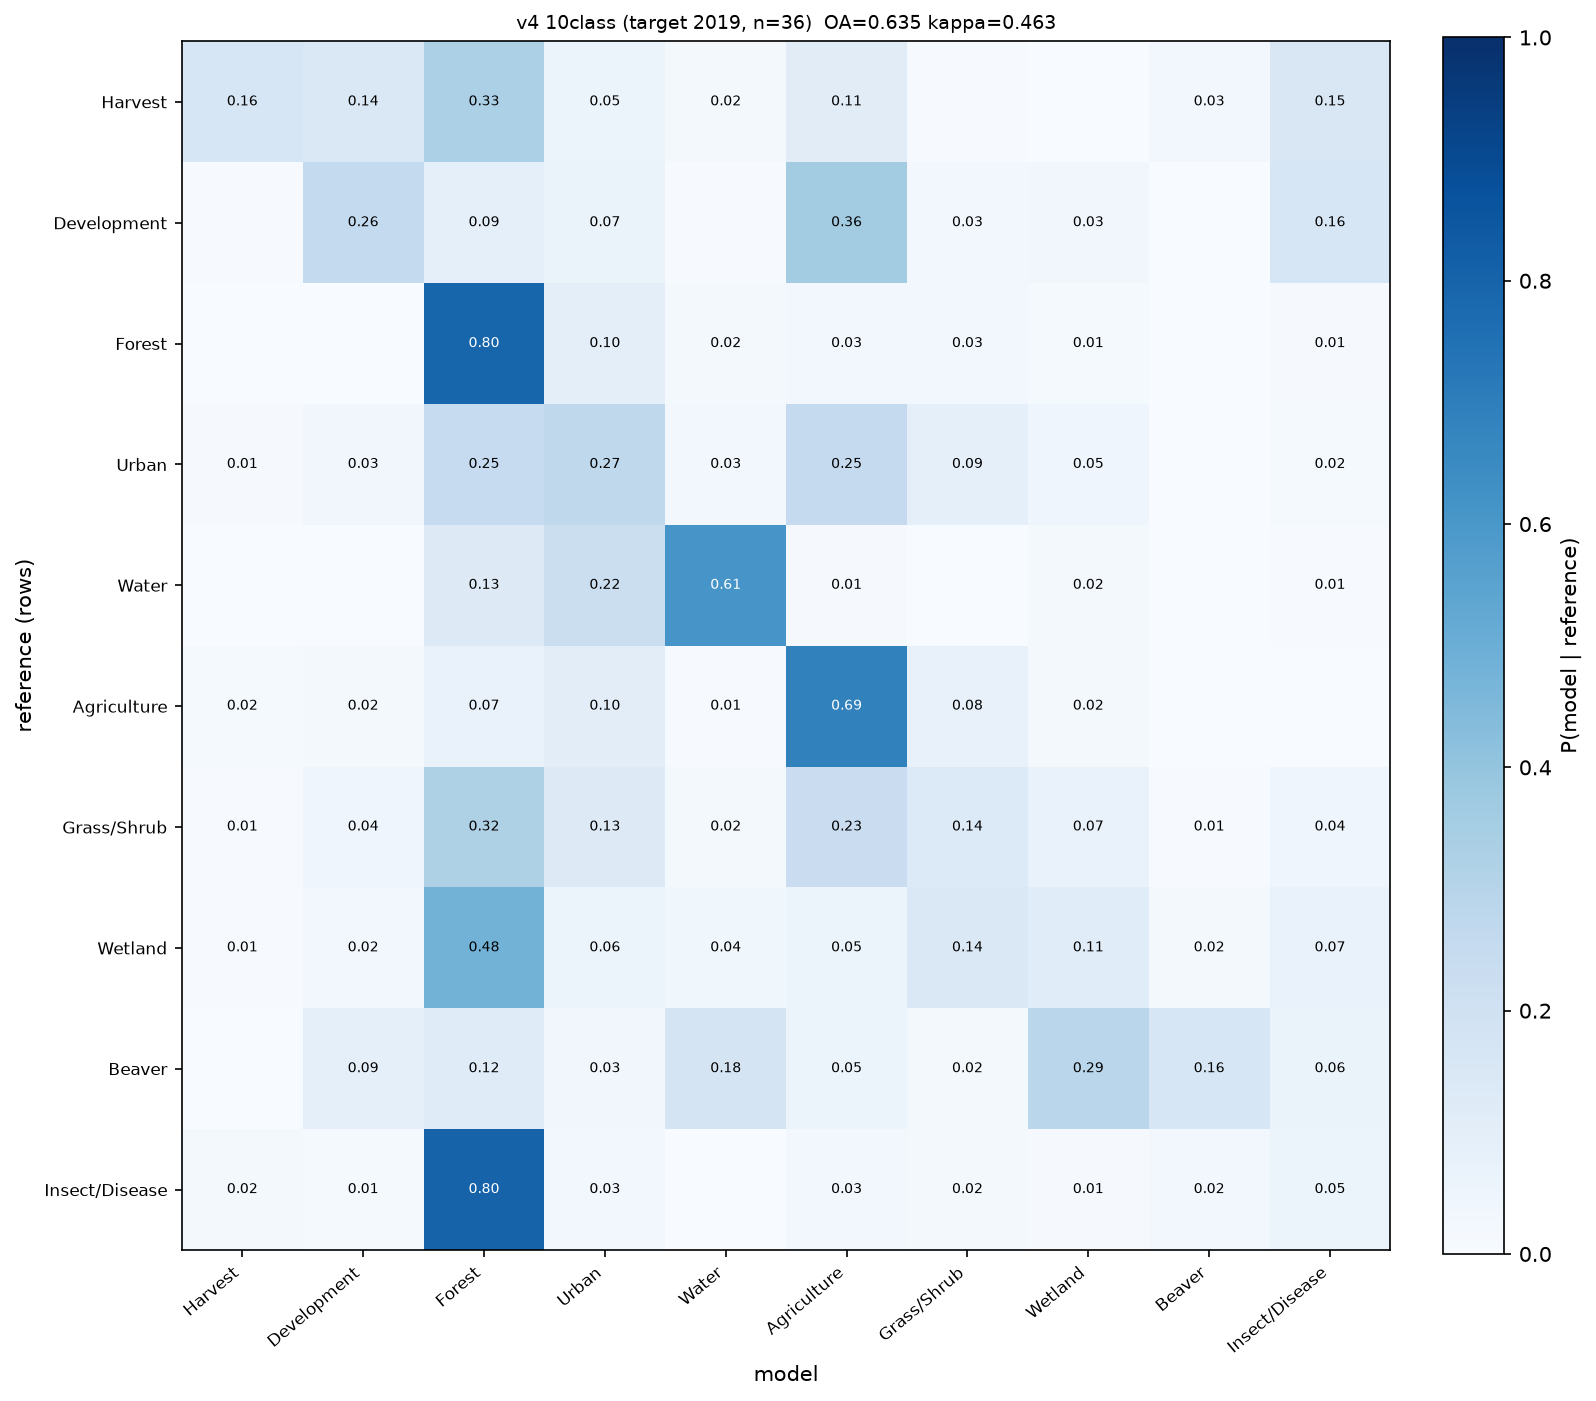

The table this chart was drawn from, first rows:
, Harvest, Development, Forest, Urban, Water, Agriculture, Grass/Shrub, Wetland, Beaver, Insect/Disease
Harvest, 0.1577, 0.1432, 0.3312, 0.0529, 0.0186, 0.1098, 0.0049, 0.0035, 0.0291, 0.1491
Development, 0.0049, 0.2571, 0.0881, 0.0657, 0.0049, 0.3593, 0.0292, 0.0316, 0.0024, 0.1568
Forest, 0.0031, 0.0032, 0.7956, 0.098, 0.0159, 0.0282, 0.0284, 0.015, 0.0026, 0.01
Urban, 0.0116, 0.0345, 0.2478, 0.273, 0.0262, 0.2511, 0.0926, 0.0454, 0.0025, 0.0154
Water, 0.0004, 0.0025, 0.1289, 0.2217, 0.6074, 0.0106, 0.0037, 0.0157, 0.0034, 0.0056
Agriculture, 0.0156, 0.0224, 0.0681, 0.1032, 0.0064, 0.686, 0.0773, 0.0171, 0.0007, 0.0034
Grass/Shrub, 0.0071, 0.0446, 0.3234, 0.1328, 0.0166, 0.228, 0.1352, 0.0675, 0.0053, 0.0395
Wetland, 0.0059, 0.0235, 0.477, 0.059, 0.0368, 0.0536, 0.1407, 0.1144, 0.0194, 0.0696
Beaver, 0.001, 0.0875, 0.1183, 0.0334, 0.1751, 0.0521, 0.0219, 0.2887, 0.1584, 0.0636
Insect/Disease, 0.0203, 0.0137, 0.8014, 0.0254, 0.0034, 0.0275, 0.019, 0.0115, 0.0238, 0.0539
